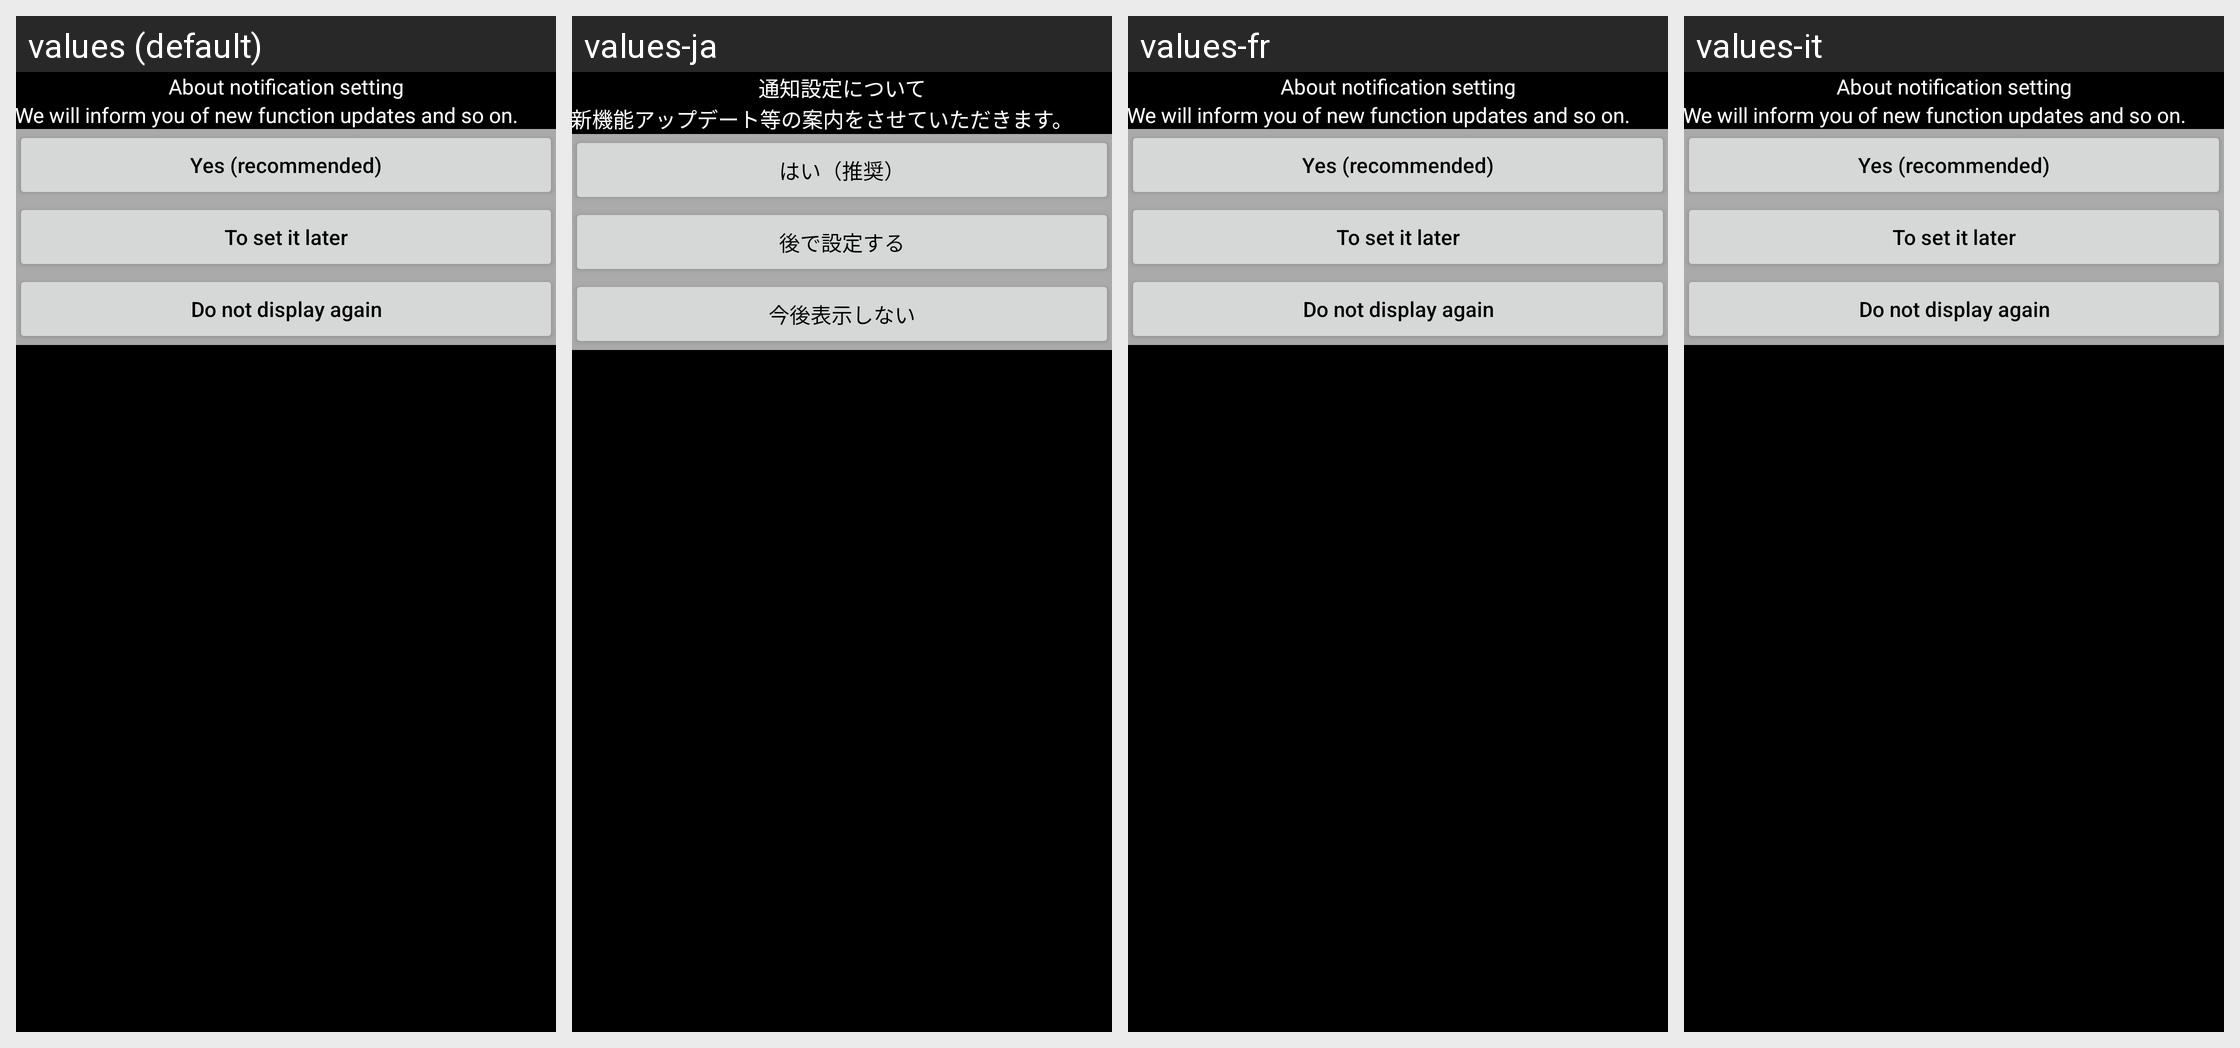

Translations of the strings shown on this Android screen, per locale in the grid:
Android screen res/layout/dialog_notification_confirmation.xml rendered under 4 locales, left to right: values (default), values-ja, values-fr, values-it. Device: Nexus 5 (rendered at 1080×1920; each locale shown at half size, 540×960, under a caption strip naming it); theme Theme.MaterialComponents.DayNight.NoActionBar.
Other locales in the repository, not shown: values-de, values-es, values-es-rUS.
Strings drawn on this screen, with the default value and each locale's value (text and hints the layout hard-codes, and strings that could not be matched under every locale, appear in the picture but are not listed):

notification_confirmation_title
  values: About notification setting
  values-ja: 通知設定について
  values-fr: About notification setting  [not translated; the default value is used]
  values-it: About notification setting  [not translated; the default value is used]

notification_confirmation_message
  values: We will inform you of new function updates and so on.
  values-ja: 新機能アップデート等の案内をさせていただきます。
  values-fr: We will inform you of new function updates and so on.  [not translated; the default value is used]
  values-it: We will inform you of new function updates and so on.  [not translated; the default value is used]

yes_recommended
  values: Yes (recommended)
  values-ja: はい（推奨）
  values-fr: Yes (recommended)  [not translated; the default value is used]
  values-it: Yes (recommended)  [not translated; the default value is used]

set_later
  values: To set it later
  values-ja: 後で設定する
  values-fr: To set it later  [not translated; the default value is used]
  values-it: To set it later  [not translated; the default value is used]

do_not_display
  values: Do not display again
  values-ja: 今後表示しない
  values-fr: Do not display again  [not translated; the default value is used]
  values-it: Do not display again  [not translated; the default value is used]
